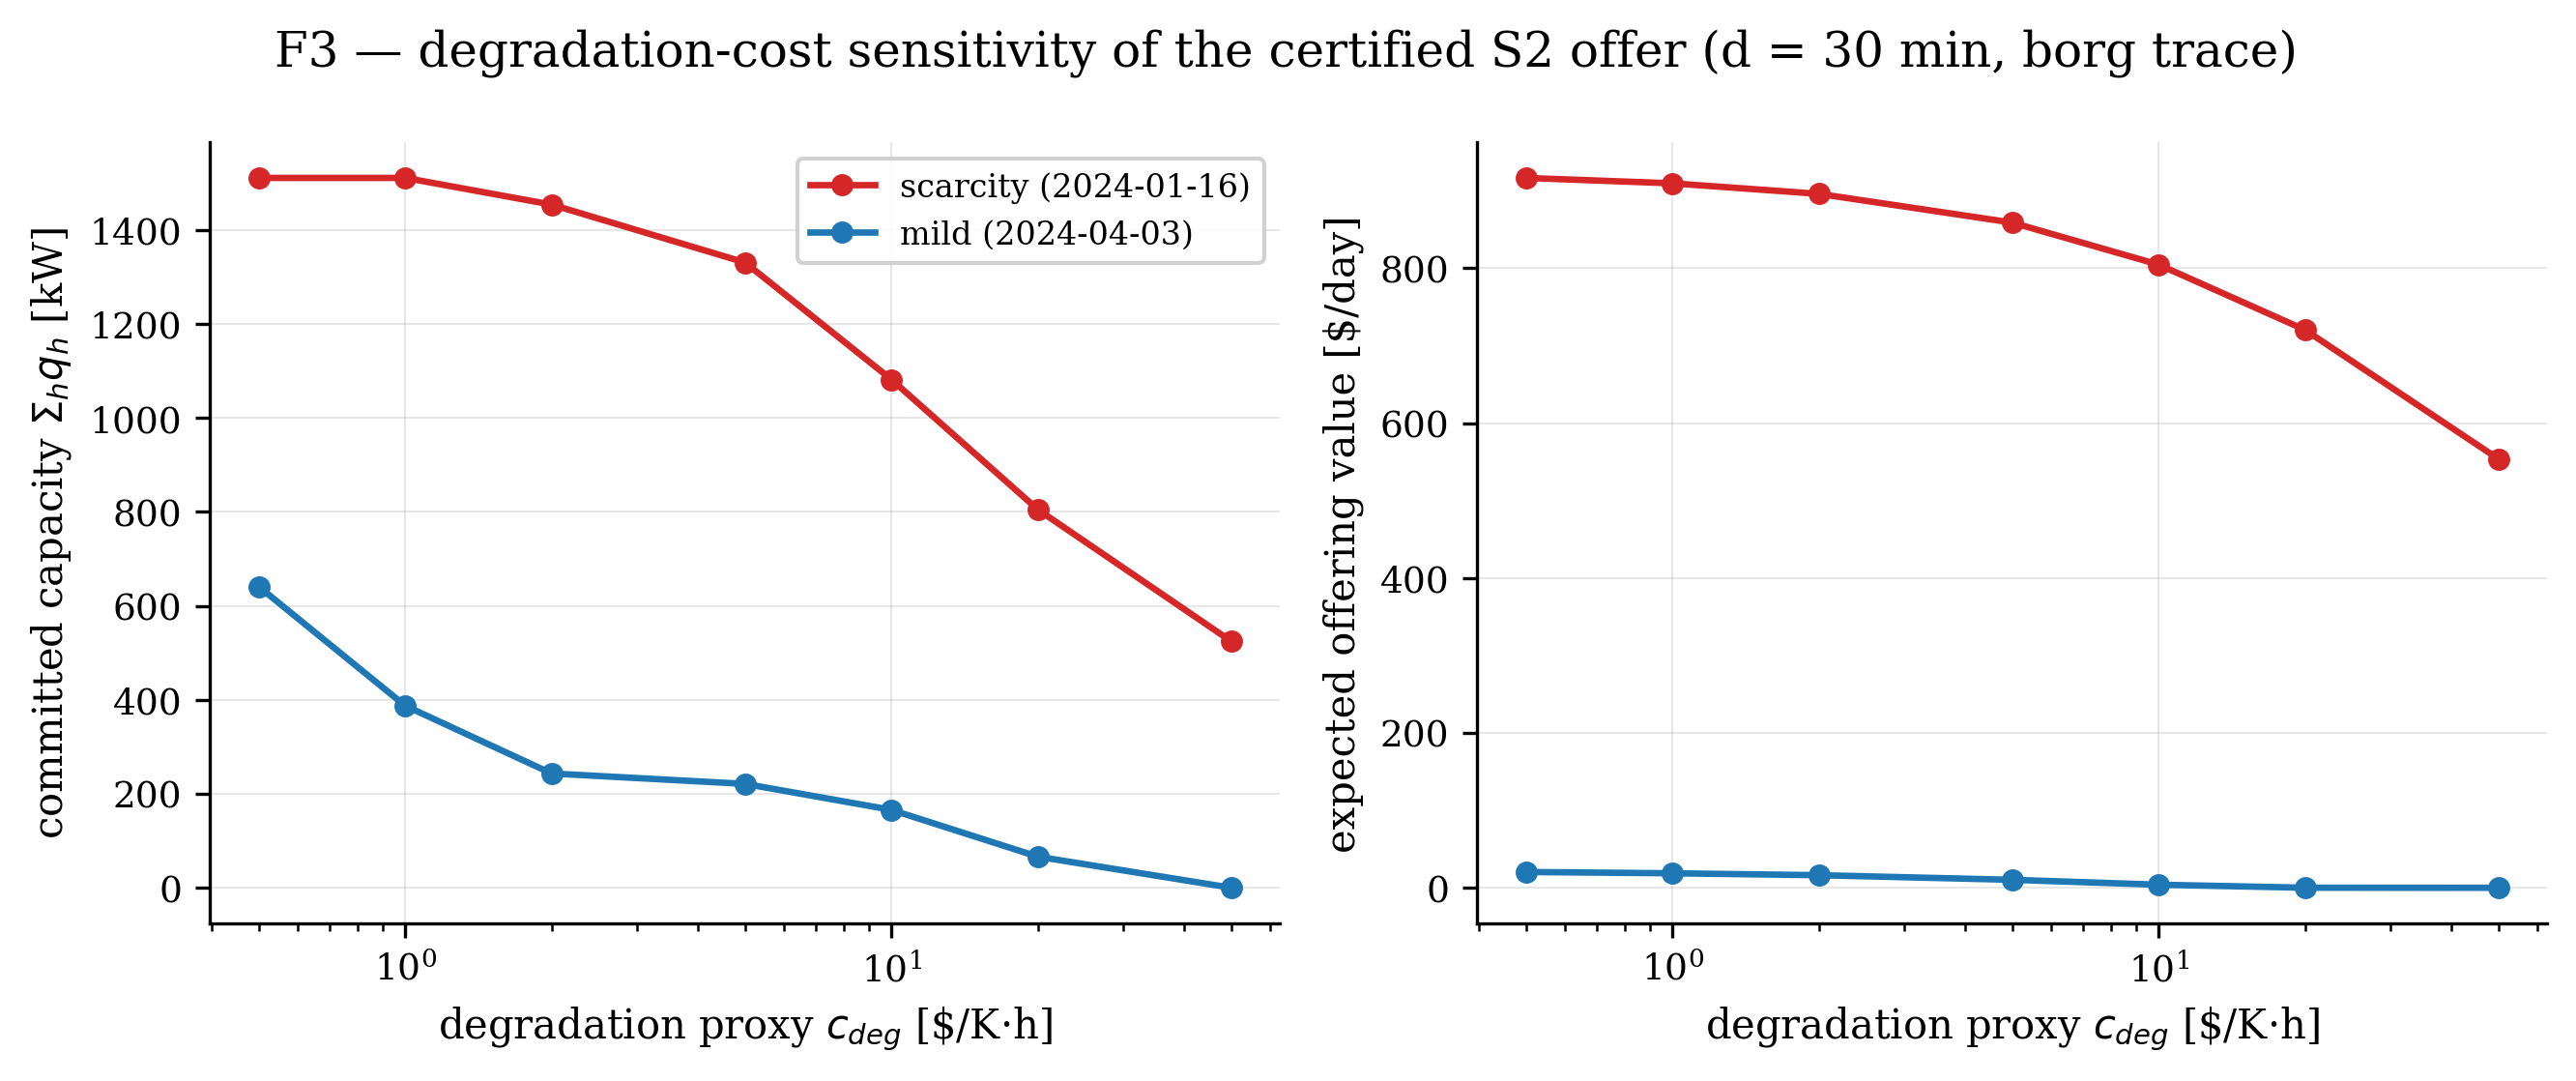

Values plotted in this chart, from the file beside it:
day, c_deg, sum_q_kW, exp_value_usd, offered_hours
scarcity (2024-01-16), 0.5, 1511, 916.5, 12
scarcity (2024-01-16), 1.0, 1511, 909.5, 12
scarcity (2024-01-16), 2.0, 1454, 896, 12
scarcity (2024-01-16), 5.0, 1331, 858.8, 11
scarcity (2024-01-16), 10.0, 1082, 804.6, 10
scarcity (2024-01-16), 20.0, 805, 720.3, 7
scarcity (2024-01-16), 50.0, 524.4, 553.6, 5
mild (2024-04-03), 0.5, 640.9, 20.39, 6
mild (2024-04-03), 1.0, 387.4, 18.71, 4
mild (2024-04-03), 2.0, 243.3, 16.25, 2
mild (2024-04-03), 5.0, 221.1, 10.28, 2
mild (2024-04-03), 10.0, 165.8, 3.949, 2
mild (2024-04-03), 20.0, 66.19, 0.05977, 1
mild (2024-04-03), 50.0, 0.0, 0.0, 0
